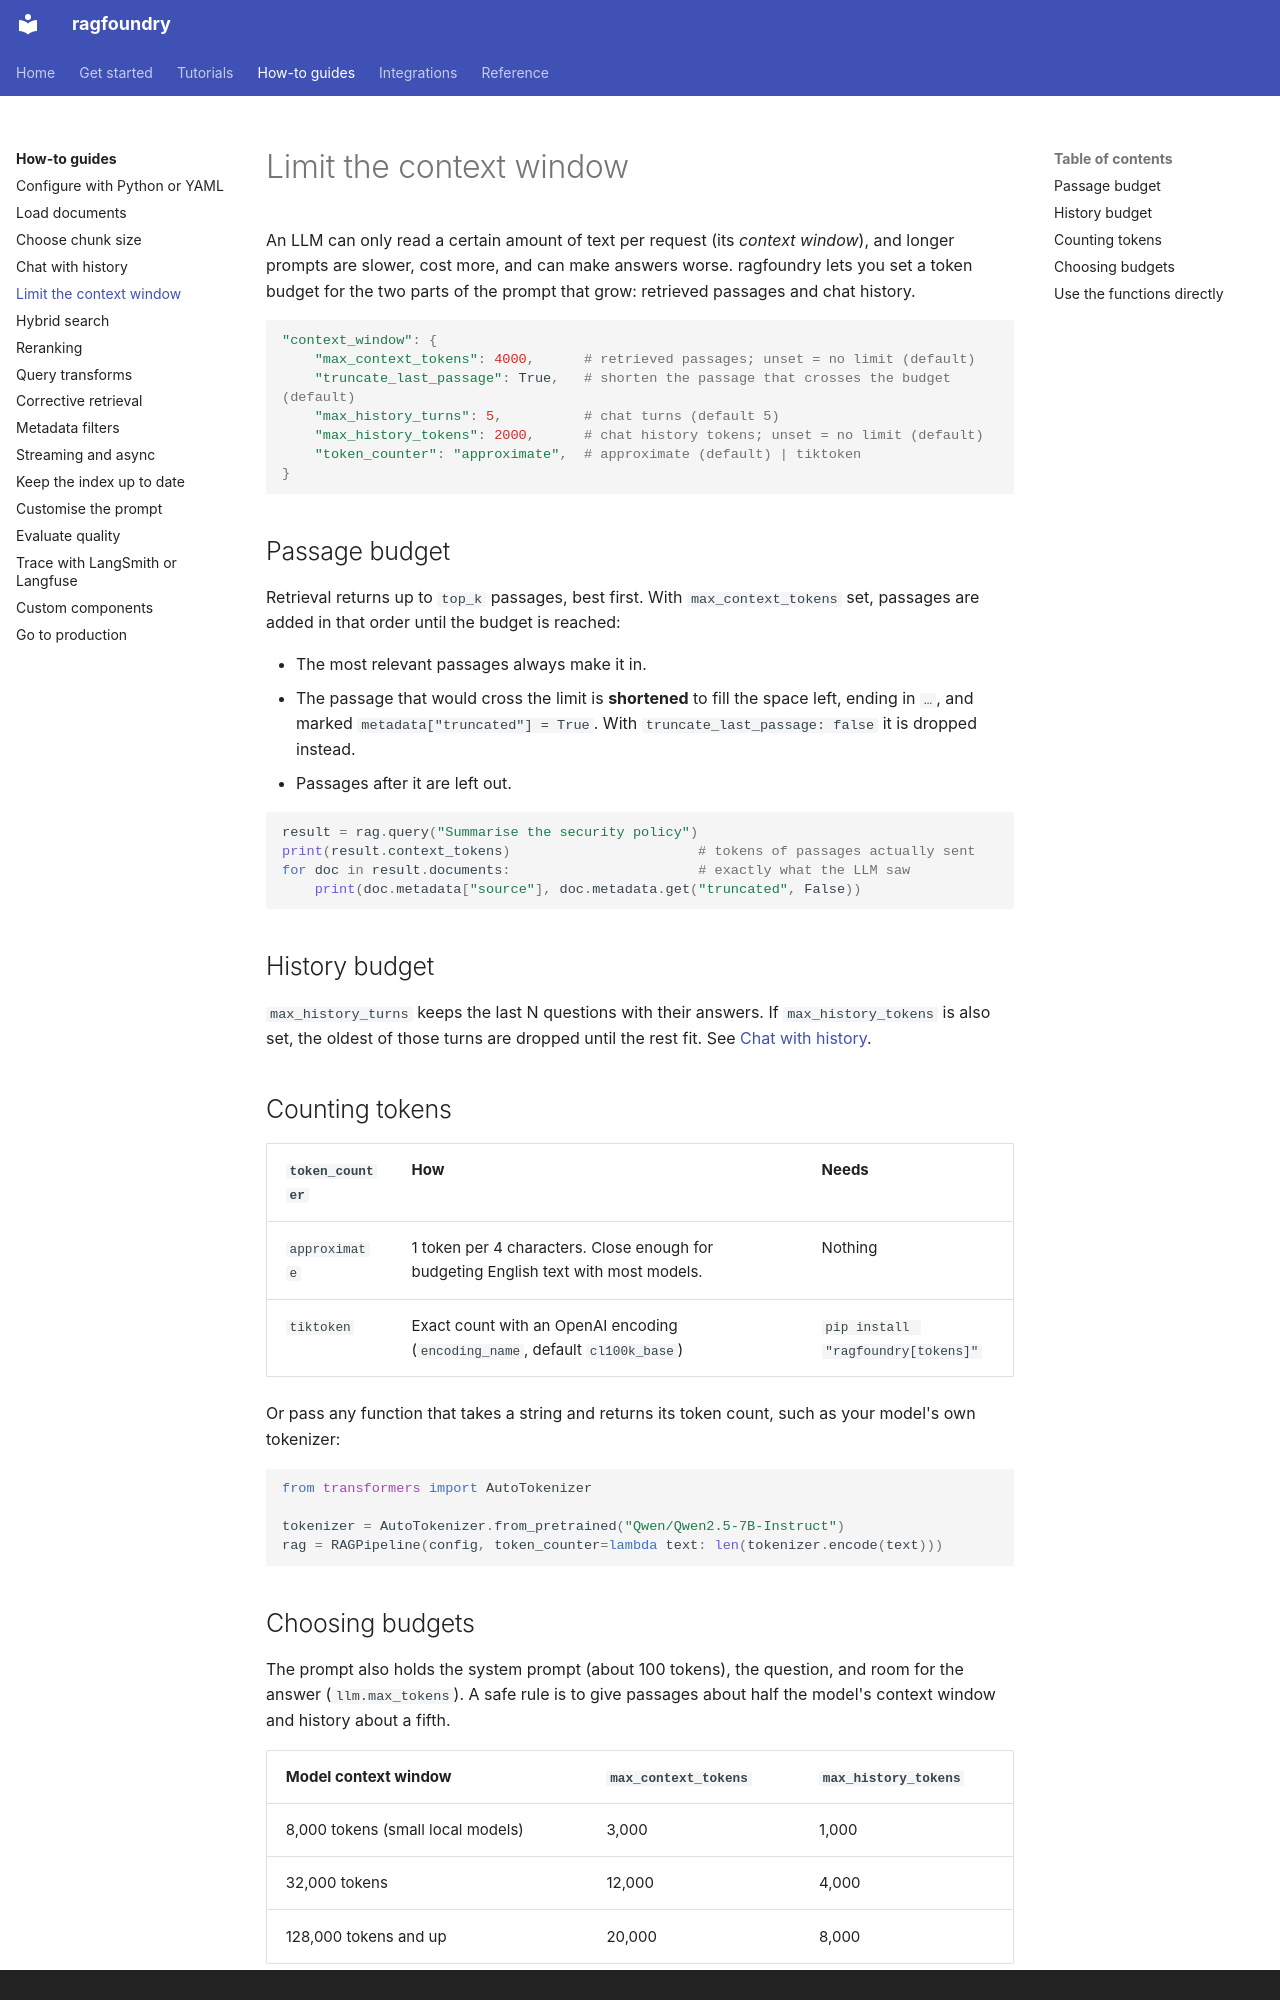

repository: rithvikkatpelly/ragfoundry · page: how-to/context-window/index.html · generator: mkdocs · copyright: MIT License

# Limit the context window

An LLM can only read a certain amount of text per request (its *context window*), and longer
prompts are slower, cost more, and can make answers worse. ragfoundry lets you set a token budget
for the two parts of the prompt that grow: retrieved passages and chat history.

```python
"context_window": {
    "max_context_tokens": 4000,      # retrieved passages; unset = no limit (default)
    "truncate_last_passage": True,   # shorten the passage that crosses the budget (default)
    "max_history_turns": 5,          # chat turns (default 5)
    "max_history_tokens": 2000,      # chat history tokens; unset = no limit (default)
    "token_counter": "approximate",  # approximate (default) | tiktoken
}
```

## Passage budget

Retrieval returns up to `top_k` passages, best first. With `max_context_tokens` set, passages are
added in that order until the budget is reached:

- The most relevant passages always make it in.
- The passage that would cross the limit is **shortened** to fill the space left, ending in `…`,
  and marked `metadata["truncated"] = True`. With `truncate_last_passage: false` it is dropped
  instead.
- Passages after it are left out.

```python
result = rag.query("Summarise the security policy")
print(result.context_tokens)                       # tokens of passages actually sent
for doc in result.documents:                       # exactly what the LLM saw
    print(doc.metadata["source"], doc.metadata.get("truncated", False))
```

## History budget

`max_history_turns` keeps the last N questions with their answers. If `max_history_tokens` is
also set, the oldest of those turns are dropped until the rest fit. See
[Chat with history](chat-history.md).

## Counting tokens

| `token_counter` | How | Needs |
|---|---|---|
| `approximate` | 1 token per 4 characters. Close enough for budgeting English text with most models. | Nothing |
| `tiktoken` | Exact count with an OpenAI encoding (`encoding_name`, default `cl100k_base`) | `pip install "ragfoundry[tokens]"` |

Or pass any function that takes a string and returns its token count, such as your model's own
tokenizer:

```python
from transformers import AutoTokenizer

tokenizer = AutoTokenizer.from_pretrained("Qwen/Qwen2.5-7B-Instruct")
rag = RAGPipeline(config, token_counter=lambda text: len(tokenizer.encode(text)))
```
